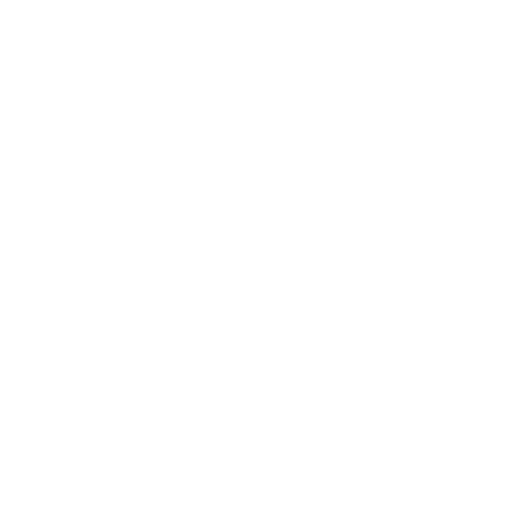
t = 0.00 s
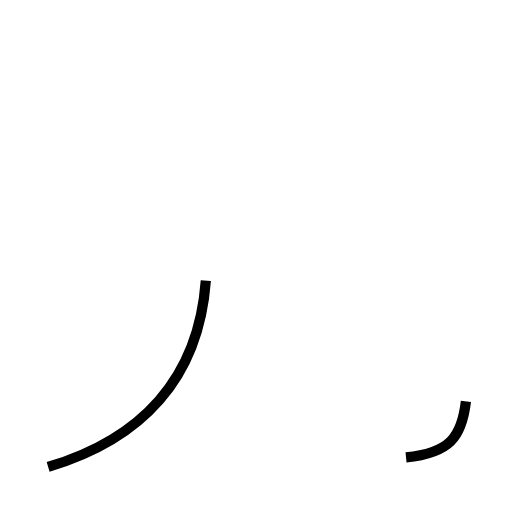
t = 1.04 s
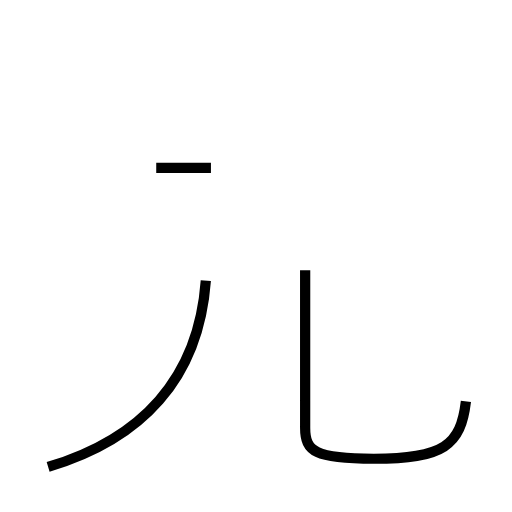
t = 2.01 s
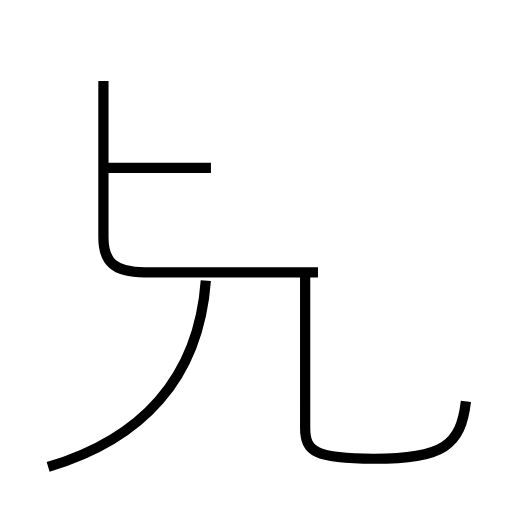
t = 3.32 s
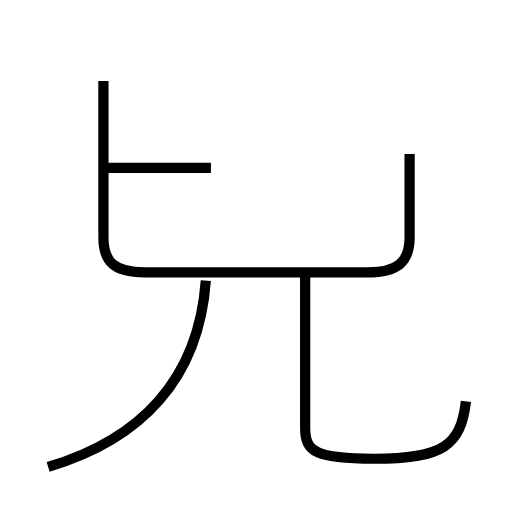
t = 3.89 s
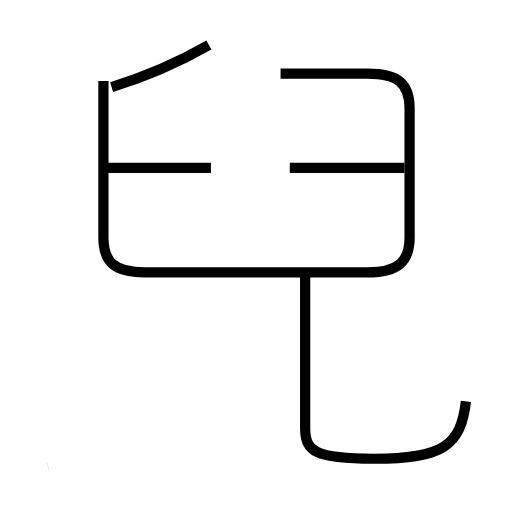
t = 5.11 s

The animated SVG that drew these frames (rendered in a browser with its animation timeline set to each time). Animation: 6 SMIL elements (animate=6); one cycle of 5.11 s.

<?xml version='1.0' encoding='utf-8'?>
<svg viewBox="0.0 -6.0 50.0 50.0" version="1.1" xmlns="http://www.w3.org/2000/svg"><rect x="-1000" y="-1000" width="2000" height="2000" stroke="white" fill="white" /><g style="fill:none;stroke:#000000;stroke-width:1"><path d="M 4.7 1.6 C 13.8 -1.1 19.4 -7.0 20.1 -16.6 " transform="translate(0.0 38.0)" stroke-dasharray="25.595257805537656" stroke-dashoffset="25.595257805537656"><animate attributeName="stroke-dashoffset" from="25.595257805537656" to="0" dur="0.7678577341661297s" begin="0s; anim_end.end" fill="freeze" id="anim0" /></path><path d="M 45.5 -4.8 C 45.0 -0.5 43.3 0.8 36.5 0.8 C 30.8 0.8 29.8 0.1 29.8 -2.2 L 29.8 -17.6 " transform="translate(0.0 38.0)" stroke-dasharray="35.92803707430659" stroke-dashoffset="35.92803707430659"><animate attributeName="stroke-dashoffset" from="35.92803707430659" to="0" dur="1.0778411122291975s" begin="anim0.end" fill="freeze" id="anim1" /></path><path d="M 20.6 -27.6 L 9.9 -27.6 " transform="translate(0.0 38.0)" stroke-dasharray="10.700000000000001" stroke-dashoffset="10.700000000000001"><animate attributeName="stroke-dashoffset" from="10.700000000000001" to="0" dur="0.321s" begin="anim1.end" fill="freeze" id="anim2" /></path><path d="M 10.1 -36.1 L 10.1 -20.8 C 10.1 -18.4 11.2 -17.4 14.1 -17.4 L 35.9 -17.4 C 38.8 -17.4 40.0 -18.4 40.0 -20.8 L 40.0 -33.4 C 40.0 -35.9 38.8 -36.8 35.9 -36.8 L 27.4 -36.8 " transform="translate(0.0 38.0)" stroke-dasharray="76.66678405081255" stroke-dashoffset="76.66678405081255"><animate attributeName="stroke-dashoffset" from="76.66678405081255" to="0" dur="2.3000035215243764s" begin="anim2.end" fill="freeze" id="anim3" /></path><path d="M 10.9 -35.5 C 14.2 -36.5 17.6 -38.0 20.4 -39.6 " transform="translate(0.0 38.0)" stroke-dasharray="10.36761026774576" stroke-dashoffset="10.36761026774576"><animate attributeName="stroke-dashoffset" from="10.36761026774576" to="0" dur="0.3110283080323728s" begin="anim3.end" fill="freeze" id="anim4" /></path><path d="M 39.5 -27.6 L 28.3 -27.6" transform="translate(0.0 38.0)" stroke-dasharray="11.2" stroke-dashoffset="11.2"><animate attributeName="stroke-dashoffset" from="11.2" to="0" dur="0.33599999999999997s" begin="anim4.end" fill="freeze" id="anim_end" /></path></g></svg>
